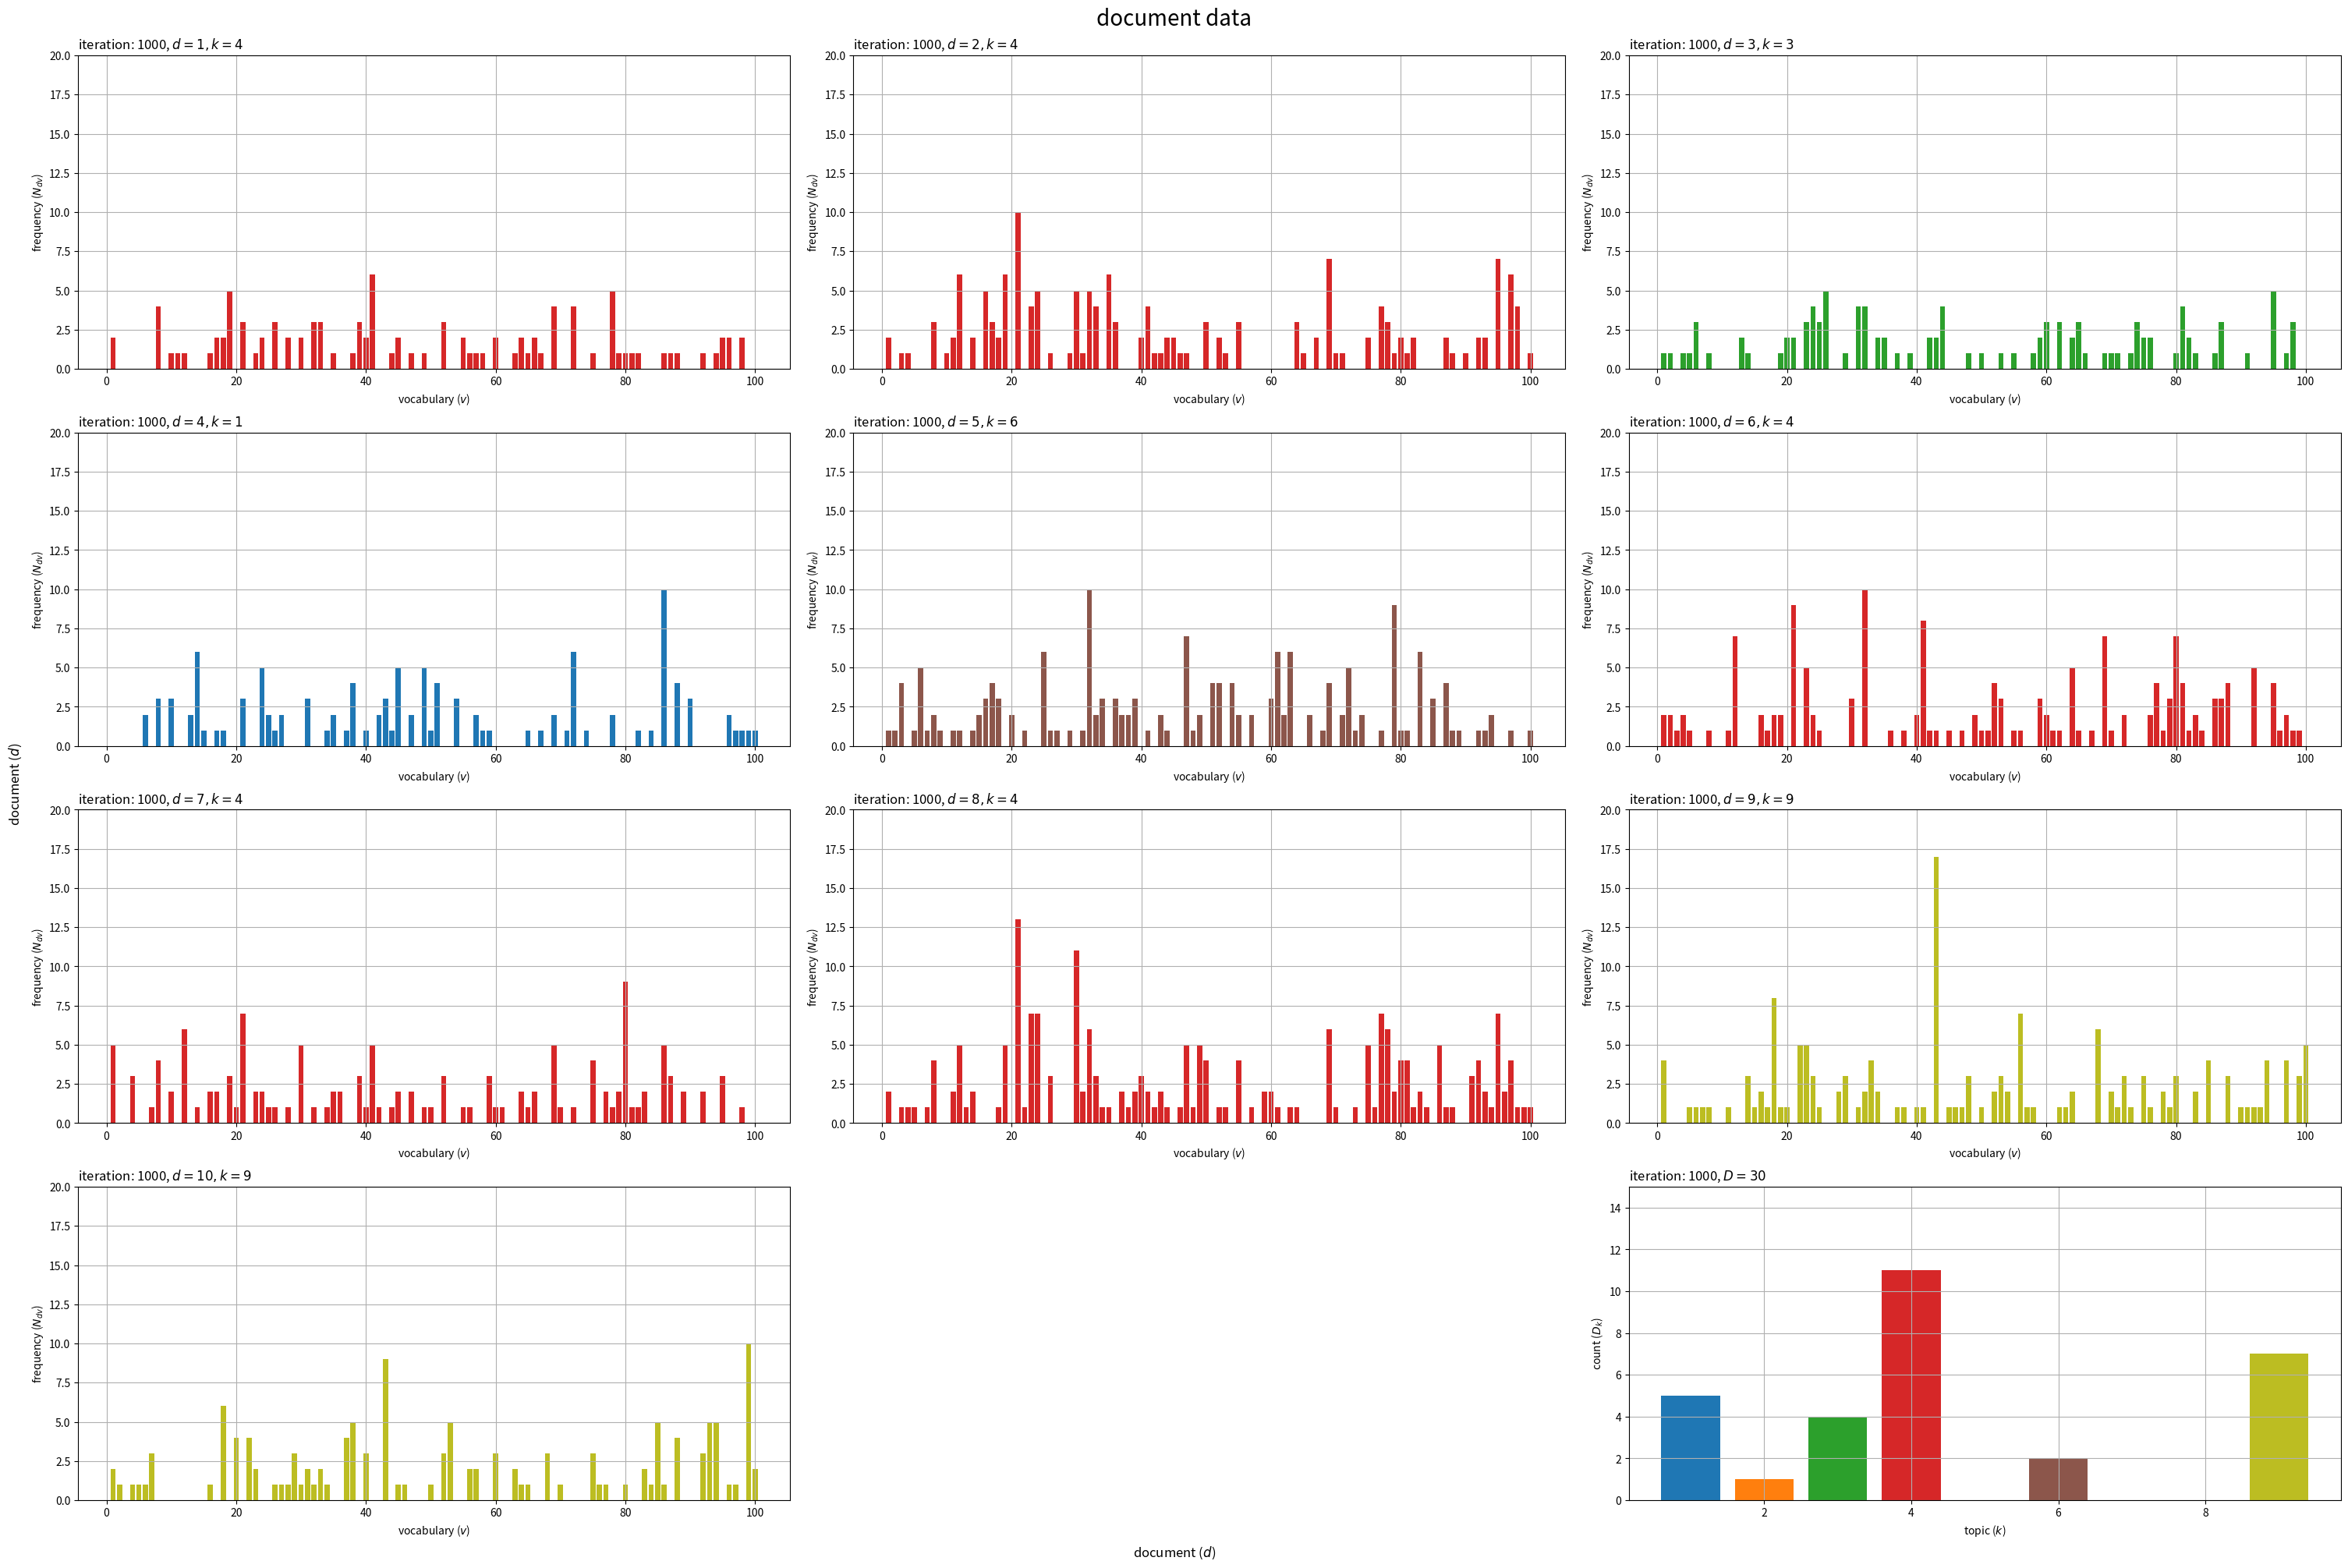

Source code (Python): (Note: this script raises an exception after producing the figure.)

# chapter 3.5
# 混合ユニグラムモデル
# 崩壊型ギブスサンプリング
# パラメータが一様な場合

# %%

# 利用ライブラリ
import numpy as np
from scipy.special import loggamma, digamma
import matplotlib.pyplot as plt
from matplotlib.animation import FuncAnimation

# %%

### 簡易文書データの作成：(混合モデル)
# (詳細はgenerative_process.pyを参照)

# 文書数を指定
D = 30

# 語彙数を指定
V = 100

# トピック数を指定
true_K = 10

# ハイパーパラメータを指定
true_alpha = 1.0 # トピック分布
true_beta  = 1.0 # 語彙分布

# トピック分布のパラメータを生成
true_theta_k = np.random.dirichlet(
    alpha=np.repeat(true_alpha, repeats=true_K), 
    size=1
).reshape(true_K)

# 語彙分布のパラメータを生成
true_phi_kv = np.random.dirichlet(
    alpha=np.repeat(true_beta, repeats=V), 
    size=true_K
)

# 受け皿を初期化
w_dic = {} # 文書ごとの各単語の語彙
true_z_d = np.tile(np.nan, reps=D) # 各文書のトピック
N_d  = np.zeros(shape=D, dtype='int')      # 各文書の単語数
N_dv = np.zeros(shape=(D, V), dtype='int') # 文書ごとの各語彙の単語数

# 文書データを生成
for d in range(D): # 文書ごと
    
    # トピックを生成
    k = np.random.choice(a=np.arange(true_K), size=1, p=true_theta_k).item() # (カテゴリ乱数)
    
    # トピックを割当
    true_z_d[d] = k

    # 単語数を生成
    N_d[d] = np.random.randint(low=100, high=200, size=1) # 下限・上限を指定

    # 受け皿を初期化
    tmp_w_n = np.repeat(np.nan, repeats=N_d[d]) # 各単語の語彙
    
    for n in range(N_d[d]): # 単語ごと

        # 語彙を生成
        v = np.random.choice(a=np.arange(V), size=1, p=true_phi_kv[k]).item() # (カテゴリ乱数)
        
        # 語彙を割当
        tmp_w_n[n] = v

        # 頻度をカウント
        N_dv[d, v] += 1
    
    # データを記録
    w_dic[d] = tmp_w_n.copy()
    
    # 途中経過を表示
    print(f'document: {d+1}, words: {N_d[d]}, topic: {k+1}')

# %%

### パラメータの初期化

# 文書数を取得
D = N_dv.shape[0]

# 語彙数を取得
V = N_dv.shape[1]

# 各文書の単語数を取得
N_d = N_dv.sum(axis=1)

# トピック数を指定
K = 9

# ハイパーパラメータの初期値を指定
alpha = 1.0 # トピック分布
beta  = 1.0 # 語彙分布

# 各文書のトピックを初期化
z_d = np.tile(np.nan, reps=D)

# 各トピックの割り当て文書数を初期化
D_k = np.zeros(shape=K)

# 語彙ごとの各トピックの割り当て単語数を初期化
N_kv = np.zeros(shape=(K, V))

# 各トピックの割り当て単語数を初期化
N_k = np.zeros(shape=K)

# %%

### 推論

# 試行回数を指定
max_iter = 1000

# 初期値を記録
trace_z_lt     = [z_d.copy()]
trace_Dk_lt    = [D_k.copy()]
trace_Nkv_lt   = [N_kv.copy()]
trace_alpha_lt = [alpha]
trace_beta_lt  = [beta]

# 崩壊型ギブスサンプリング
for i in range(max_iter): # 繰り返し試行

    for d in range(D): # 文書ごと
        if not np.isnan(z_d[d]): # (初回は不要)

            # 前ステップのトピックを取得
            k = z_d[d].astype('int')

            # ディスカウント
            D_k[k]  -= 1
            N_kv[k] -= N_dv[d]
            N_k[k]  -= N_d[d]
        
        # サンプリング確率を計算:式(3.27)
        log_prob_z_k  = np.log(D_k + alpha)
        log_prob_z_k += loggamma(N_k + V*beta)
        log_prob_z_k -= loggamma(N_k + N_d[d] + V*beta)
        log_prob_z_k += loggamma(N_kv + N_dv[d] + beta).sum(axis=1)
        log_prob_z_k -= loggamma(N_kv + beta).sum(axis=1)
        prob_z_k      = np.exp(log_prob_z_k - log_prob_z_k.min()) # (アンダーフロー対策)
        prob_z_k     /= prob_z_k.sum() # 正規化

        # トピックをサンプリング
        k = np.random.choice(a=np.arange(K), size=1, p=prob_z_k).item() # (カテゴリ乱数)
        
        # トピックを割当
        z_d[d] = k
        
        # カウント
        D_k[k]  += 1
        N_kv[k] += N_dv[d]
        N_k[k]  += N_d[d]
    
    # トピック分布のパラメータを更新:式(3.28)
    old_alpha = alpha
    alpha *= digamma(D_k + old_alpha).sum() - K * digamma(old_alpha)
    alpha /= K * digamma(D + K*old_alpha) - K * digamma(K*old_alpha)
    
    # 語彙分布のパラメータを更新:式(3.29)
    old_beta = beta
    beta *= digamma(N_kv + old_beta).sum() - K*V * digamma(old_beta)
    beta /= V * digamma(N_k + V*old_beta).sum() - K*V * digamma(V*old_beta)
    
    # 更新値を記録
    trace_z_lt.append(z_d.astype('int').copy())
    trace_Dk_lt.append(D_k.copy())
    trace_Nkv_lt.append(N_kv.copy())
    trace_alpha_lt.append(alpha)
    trace_beta_lt.append(beta)

    # 途中経過を表示
    print(f'iteration: {i+1}, alpha = {alpha:.3f}, beta = {beta:.3f}')

# %%

### 作図の準備

# 作図用に変換
z_d = z_d.astype('int')

# 配色の共通化用のカラーマップを作成
cmap = plt.get_cmap('tab10')

# カラーマップの色数を設定:(カラーマップに応じて固定)
color_num = 10

# %%

### 推定したトピック集合の可視化

# 描画する文書数を指定
#doc_num = D
doc_num = 10

# グラフサイズを設定
u = 5
axis_Ndv_max = np.ceil(N_dv[:doc_num].max() /u)*u # u単位で切り上げ
axis_Dk_max  = np.ceil(D_k.max() /u)*u # u単位で切り上げ

# サブプロットの列数を指定:(1 < 列数 < D+1)
col_num = 3
row_num = np.ceil((doc_num+1) / col_num).astype('int')

# 文書データを作図
fig, axes = plt.subplots(nrows=row_num, ncols=col_num, constrained_layout=True, 
                         figsize=(30, 20), dpi=100, facecolor='white')

for d in range(doc_num):
    
    # サブプロットを抽出
    r = d // col_num
    c = d % col_num
    ax = axes[r, c]

    # トピック番号を取得
    k = z_d[d]
    
    # 語彙頻度を描画
    ax.bar(x=np.arange(stop=V)+1, height=N_dv[d], 
           color=cmap(k%color_num)) # 単語数
    ax.set_ylim(ymin=0, ymax=axis_Ndv_max)
    ax.set_xlabel('vocabulary ($v$)')
    ax.set_ylabel('frequency ($N_{dv}$)')
    ax.set_title(f'iteration: {max_iter}, $d = {d+1}, k = {k+1}$', loc='left')
    ax.grid()

# 残りのサブプロットを非表示
if c == col_num-1: # (最後の文書が右端の列の場合)
    r = row_num - 1
    c = -1 
for c in range(c+1, col_num-1):
    axes[r, c].axis('off')
    
# トピックの割当を描画
ax = axes[row_num-1, col_num-1]
ax.bar(x=np.arange(stop=K)+1, height=D_k, 
        color=[cmap(k%color_num) for k in range(K)]) # 文書数
ax.set_ylim(ymin=0, ymax=axis_Dk_max)
ax.set_xlabel('topic ($k$)')
ax.set_ylabel('count ($D_k$)')
ax.set_title(f'iteration: {max_iter}, $D = {D}$', loc='left')
ax.grid()

fig.supxlabel('document ($d$)')
fig.supylabel('document ($d$)')
fig.suptitle('document data', fontsize=20)
plt.show()

# %%

### 推定したトピック集合の推移の可視化

# フレーム数を指定
#frame_num = max_iter + 1
frame_num = 10

# 1フレーム当たりの試行回数を設定
iter_per_frame = (max_iter + 1) // frame_num
#iter_per_frame = 1

# 描画する文書数を指定
#doc_num = D
doc_num = 10

# グラフサイズを設定
u = 5
axis_Ndv_max = np.ceil(N_dv[:doc_num].max() /u)*u # u単位で切り上げ
axis_Dk_max  = np.ceil(np.max(trace_Dk_lt) /u)*u # u単位で切り上げ

# サブプロットの列数を指定:(1 < 列数 < D+1)
col_num = 3
row_num = np.ceil((doc_num+1) / col_num).astype('int')

# グラフオブジェクトを初期化
fig, axes = plt.subplots(nrows=row_num, ncols=col_num, constrained_layout=True, 
                         figsize=(30, 20), dpi=100, facecolor='white')
fig.supxlabel('document ($d$)')
fig.supylabel('document ($d$)')
fig.suptitle('document data', fontsize=20)

# 作図処理を定義
def update(i):

    # 試行回数を調整
    i *= iter_per_frame

    # 前フレームのグラフを初期化
    for r in range(row_num):
        [ax.cla() for ax in axes[r]]
    
    # 更新値を取得
    z_d = trace_z_lt[i]
    D_k = trace_Dk_lt[i]
    
    for d in range(doc_num):

        # サブプロットを抽出
        r = d // col_num
        c = d % col_num
        ax = axes[r, c]

        # トピック番号を取得
        k = z_d[d]
        
        # 語彙頻度を描画
        ax.bar(x=np.arange(stop=V)+1, height=N_dv[d], 
            color=cmap(k%color_num)) # 単語数
        ax.set_ylim(ymin=0, ymax=axis_Ndv_max)
        ax.set_xlabel('vocabulary ($v$)')
        ax.set_ylabel('frequency ($N_{dv}$)')
        ax.set_title(f'iteration: {i}, $d = {d+1}, k = {k+1}$', loc='left')
        ax.grid()
    
    # 残りのサブプロットを非表示
    if c == col_num-1: # (最後の文書が右端の列の場合)
        r = row_num - 1
        c = -1 
    for c in range(c+1, col_num-1):
        axes[r, c].axis('off')
        
    # トピックの割当を描画
    ax = axes[row_num-1, col_num-1]
    ax.bar(x=np.arange(stop=K)+1, height=D_k, 
           color=[cmap(k%color_num) for k in range(K)]) # 文書数
    ax.set_ylim(ymin=0, ymax=axis_Dk_max)
    ax.set_xlabel('topic ($k$)')
    ax.set_ylabel('count ($D_k$)')
    ax.set_title(f'iteration: {i}, $D = {D}$', loc='left')
    ax.grid()

# 動画を作成
ani = FuncAnimation(fig=fig, func=update, frames=frame_num, interval=100)

# 動画を書出
ani.save(
    filename='../figure/ch3/ch3_5_estimated_topic_set.mp4', dpi=100, 
    progress_callback = lambda i, n: print(f'frame: {i+1} / {n}')
)

# %%

### 推定したトピック分布のハイパーパラメータの推移の可視化

# 配列に変換
trace_alpha_i = np.array(trace_alpha_lt)

# グラフサイズを設定
u = 0.5
axis_size = np.ceil(trace_alpha_i.max() /u)*u # u単位で切り上げ

# ハイパーパラメータの推移を作図
fig, ax = plt.subplots(figsize=(8, 6), facecolor='white')
ax.plot(np.arange(max_iter+1), trace_alpha_i) # 更新値
ax.set_ylim(ymin=0, ymax=axis_size)
ax.set_xlabel('iteration')
ax.set_ylabel('value ($\\alpha$)')
fig.suptitle('hyperparameter of topic distribution', fontsize=20)
ax.grid()
plt.show()

# %%

### 推定した単語分布のハイパーパラメータの推移の可視化

# 配列に変換
trace_beta_i = np.array(trace_beta_lt)

# グラフサイズを設定
u = 0.5
axis_size = np.ceil(trace_beta_i.max() /u)*u # u単位で切り上げ

# ハイパーパラメータの推移を作図
fig, ax = plt.subplots(figsize=(8, 6), facecolor='white')
ax.plot(np.arange(max_iter+1), trace_beta_i) # 更新値
ax.set_xlabel('iteration')
ax.set_ylabel('value ($\\beta$)')
fig.suptitle('hyperparameter of word distribution', fontsize=20)
ax.set_ylim(ymin=0, ymax=axis_size)
ax.grid()
plt.show()

# %%

### 推定したトピック分布のパラメータの推移の可視化

# 配列に変換
trace_theta_ik  = np.array(trace_Dk_lt)
trace_theta_ik += np.array(trace_alpha_lt).reshape((max_iter+1, 1))
trace_theta_ik /= trace_theta_ik.sum(axis=1, keepdims=True) # 正規化

# グラフサイズを設定
u = 0.5
axis_size = np.ceil(trace_theta_ik.max() /u)*u # u単位で切り上げ

# パラメータの推移を作図
fig, ax = plt.subplots(figsize=(8, 6), facecolor='white')
ax.plot(np.arange(max_iter+1), trace_theta_ik) # 更新値
ax.set_ylim(ymin=0, ymax=axis_size)
ax.set_xlabel('iteration')
ax.set_ylabel('probability ($\\theta_k$)')
ax.set_title(f'$K = {K}$', loc='left')
fig.suptitle('parameter of topic distribution', fontsize=20)
ax.grid()
plt.show()

# %%

### 推定した単語分布のパラメータの推移の可視化

# 配列に変換
trace_phi_ikv  = np.array(trace_Nkv_lt)
trace_phi_ikv += np.array(trace_beta_lt).reshape((max_iter+1, 1, 1))
trace_phi_ikv /= trace_phi_ikv.sum(axis=2, keepdims=True) # 正規化

# 描画するトピック数を指定
#topic_num = K
topic_num = 9

# グラフサイズを設定
u = 0.01
axis_size = np.ceil(trace_phi_ikv[:, :topic_num].max() /u)*u # u単位で切り上げ

# サブプロットの列数を指定:(1 < 列数 < K)
col_num = 3
row_num = np.ceil(topic_num / col_num).astype('int')

# パラメータの推移を作図
fig, axes = plt.subplots(nrows=row_num, ncols=col_num, constrained_layout=True, 
                         figsize=(30, 15), facecolor='white')

for k in range(topic_num):
    
    # サブプロットを抽出
    r = k // col_num
    c = k % col_num
    ax = axes[r, c]

    # パラメータの推移を描画
    ax.plot(np.arange(max_iter+1), trace_phi_ikv[:, k]) # 更新値
    ax.set_ylim(ymin=0, ymax=axis_size)
    ax.set_xlabel('iteration')
    ax.set_ylabel('probability ($\\phi_{kv}$)')
    ax.set_title(f'$k = {k+1}, V = {V}$', loc='left')
    ax.grid()

# 残りのサブプロットを非表示
for c in range(c+1, col_num):
    axes[r, c].axis('off')

fig.supxlabel('topic ($k$)')
fig.supylabel('topic ($k$)')
fig.suptitle('parameter of word distribution', fontsize=20)
plt.show()

# %%

### 推定したトピック分布の可視化

# トピック分布を計算
theta_k  = D_k + alpha
theta_k /= theta_k.sum() # 正規化

# グラフサイズを設定
u = 0.1
axis_size = np.ceil(theta_k.max() /u)*u # u単位で切り上げ

# トピック分布を作図
fig, ax = plt.subplots(figsize=(8, 6), dpi=100, facecolor='white')
ax.bar(x=np.arange(stop=K)+1, height=theta_k, 
       color=[cmap(k%color_num) for k in range(K)]) # 確率
ax.set_ylim(ymin=0, ymax=axis_size)
ax.set_xlabel('topic ($k$)')
ax.set_ylabel('probability ($\\theta_k$)')
ax.set_title(f'iteration: {max_iter}, $\\alpha = {alpha:.2f}$', loc='left')
fig.suptitle('topic distribution', fontsize=20)
ax.grid()
plt.show()

# %%

### 推定したトピック分布の推移の可視化

# フレーム数を指定
#frame_num = max_iter + 1
frame_num = 100

# 1フレーム当たりの試行回数を設定
iter_per_frame = (max_iter + 1) // frame_num
#iter_per_frame = 1

# グラフサイズを設定
u = 1
axis_val_max = np.ceil(max(trace_alpha_lt) /u)*u # u単位で切り上げ
u = 5
axis_freq_max = np.ceil(max([(trace_Dk_lt[i] + trace_alpha_lt[i]).max() for i in range(max_iter+1)]) /u)*u # u単位で切り上げ
axis_prob_max = 0.5

# グラフオブジェクトを初期化
fig, axes = plt.subplots(nrows=1, ncols=3, constrained_layout=True, 
                         figsize=(16, 6), facecolor='white')
fig.suptitle('topic distribution', fontsize=20)

# 作図処理を定義
def update(i):

    # 試行回数を調整
    i *= iter_per_frame

    # 前フレームのグラフを初期化
    [ax.cla() for ax in axes]
    
    # 更新値を取得
    alpha = trace_alpha_lt[i]
    D_k   = trace_Dk_lt[i]

    # 全文書で共通の値を描画
    ax = axes[0]
    ax.bar(x=0, height=alpha, 
           color='brown') # ハイパラ
    ax.set_xticks(ticks=[0], labels=[''])
    ax.set_ylim(ymin=0, ymax=axis_val_max)
    ax.set_xlabel('')
    ax.set_ylabel('value ($\\alpha$)')
    ax.set_title(f'iteration: {i}', loc='left')
    ax.grid()

    # トピックごとの基準値を描画
    ax = axes[1]
    ax.bar(x=np.arange(stop=K)+1, height=D_k, 
           color=[cmap(k%color_num) for k in range(K)]) # 文書数
    ax.bar(x=np.arange(K)+1, height=alpha, bottom=D_k, 
           color='brown', alpha=0.5, linewidth=1, linestyle='dashed') # ハイパラ
    ax.set_ylim(ymin=0, ymax=axis_freq_max)
    ax.set_xlabel('topic ($k$)')
    ax.set_ylabel('count ($D_k + \\alpha$)')
    ax.set_title(f'iteration: {i}, $\\alpha = {alpha:.2f}$', loc='left')
    ax.grid()

    # トピック分布のパラメータを計算
    theta_k  = D_k + alpha
    theta_k /= theta_k.sum() # 正規化

    # トピック分布を描画
    ax = axes[2]
    ax.bar(x=np.arange(stop=K)+1, height=theta_k, 
           color=[cmap(k%color_num) for k in range(K)]) # 確率
    ax.set_ylim(ymin=0, ymax=axis_prob_max)
    ax.set_xlabel('topic ($k$)')
    ax.set_ylabel('probability ($\\theta_k$)')
    ax.set_title(f'iteration: {i}', loc='left')
    ax.grid()

# 動画を作成
ani = FuncAnimation(fig=fig, func=update, frames=frame_num, interval=100)

# 動画を書出
ani.save(
    filename='../figure/ch3/ch3_5_estimated_topic_dist.mp4', dpi=100, 
    progress_callback = lambda i, n: print(f'frame: {i+1} / {n}')
)

# %%

### 推定した単語分布の可視化

# 語彙分布のパラメータを計算
phi_kv  = N_kv + beta
phi_kv /= phi_kv.sum(axis=1, keepdims=True) # 正規化

# 描画するトピック数を指定
#topic_num = K
topic_num = 9

# グラフサイズを設定
u = 0.01
axis_size = np.ceil(phi_kv[:topic_num].max() /u)*u # u単位で切り上げ

# サブプロットの列数を指定:(1 < 列数 < K)
col_num = 3
row_num = np.ceil(topic_num / col_num).astype('int')

# 語彙分布を作図
fig, axes = plt.subplots(nrows=row_num, ncols=col_num, constrained_layout=True, 
                         figsize=(30, 15), dpi=100, facecolor='white')

for k in range(topic_num):
    
    # サブプロットを抽出
    r = k // col_num
    c = k % col_num
    ax = axes[r, c]

    # 語彙分布を描画
    ax.bar(x=np.arange(stop=V)+1, height=phi_kv[k], 
           color=cmap(k%color_num)) # 確率
    ax.set_ylim(ymin=0, ymax=axis_size)
    ax.set_xlabel('vocabulary ($v$)')
    ax.set_ylabel('probability ($\phi_{kv}$)')
    ax.set_title(f'iteration: {max_iter}, $k = {k+1}, \\beta = {beta:.2f}$', loc='left')
    ax.grid()

# 残りのサブプロットを非表示
for c in range(c+1, col_num):
    axes[r, c].axis('off')

fig.supxlabel('topic ($k$)')
fig.supylabel('topic ($k$)')
fig.suptitle('word distribution', fontsize=20)
plt.show()

# %%

### 推定した単語分布の推移の可視化

# フレーム数を指定
#frame_num = max_iter + 1
frame_num = 100

# 1フレーム当たりの試行回数を設定
iter_per_frame = (max_iter + 1) // frame_num
#iter_per_frame = 1

# 描画するトピック数を指定
#topic_num = K
topic_num = 9

# グラフサイズを設定
u = 1
axis_val_max = np.ceil(max(trace_beta_lt) /u)*u # u単位で切り上げ
u = 5
axis_freq_max = np.ceil(max([(trace_Nkv_lt[i][:topic_num] + trace_beta_lt[i]).max() for i in range(max_iter+1)]) /u)*u # u単位で切り上げ
axis_prob_max = 0.1

# グラフオブジェクトを初期化
fig, axes = plt.subplots(nrows=topic_num+1, ncols=2, constrained_layout=True, 
                         figsize=(20, 30), facecolor='white')
fig.suptitle('word distribution', fontsize=20)

# 作図処理を定義
def update(i):

    # 試行回数を調整
    i *= iter_per_frame

    # 前フレームのグラフを初期化
    [ax.cla() for ax in axes[:, 0]]
    [ax.cla() for ax in axes[:, 1]]
    
    # 更新値を取得
    beta = trace_beta_lt[i]
    N_kv = trace_Nkv_lt[i]

    # 単語分布のパラメータを計算
    phi_kv  = N_kv + beta
    phi_kv /= phi_kv.sum(axis=1, keepdims=True) # 正規化
    
    # 全トピックで共通の値を描画
    ax = axes[0, 0]
    ax.bar(x=0, height=beta, 
           color='brown') # ハイパラ
    ax.set_xticks(ticks=[0], labels=[''])
    ax.set_ylim(ymin=0, ymax=axis_val_max)
    ax.set_xlabel('')
    ax.set_ylabel('value ($\\beta$)')
    ax.set_title(f'iteration: {i}', loc='left')
    ax.grid()

    # 残りのサブプロットを非表示
    axes[0, 1].axis('off')

    for k in range(topic_num):

        # 語彙ごとの基準値を描画
        ax = axes[k+1, 0]
        ax.bar(x=np.arange(stop=V)+1, height=N_kv[k], 
               color=cmap(k%color_num)) # 単語数
        ax.bar(x=np.arange(V)+1, height=beta, bottom=N_kv[k], 
               color='brown', alpha=0.5, linewidth=1, linestyle='dashed') # ハイパラ
        ax.set_ylim(ymin=0, ymax=axis_freq_max)
        ax.set_xlabel('vocabulary ($v$)')
        ax.set_ylabel('count ($N_{kv} + \\beta$)')
        ax.set_title(f'iteration: {i}, $\\beta = {beta:.2f}$', loc='left')
        ax.grid()
        
        # 語彙分布を描画
        ax = axes[k+1, 1]
        ax.bar(x=np.arange(stop=V)+1, height=phi_kv[k], 
               color=cmap(k%color_num)) # 確率
        ax.set_ylim(ymin=0, ymax=axis_prob_max)
        ax.set_xlabel('vocabulary ($v$)')
        ax.set_ylabel('probability ($\phi_{kv}$)')
        ax.set_title(f'iteration: {i}, $k = {k+1}$', loc='left')
        ax.grid()

# 動画を作成
ani = FuncAnimation(fig=fig, func=update, frames=frame_num, interval=100)

# 動画を書出
ani.save(
    filename='../figure/ch3/ch3_5_estimated_word_dist.mp4', dpi=100, 
    progress_callback = lambda i, n: print(f'frame: {i+1} / {n}')
)

# %%


